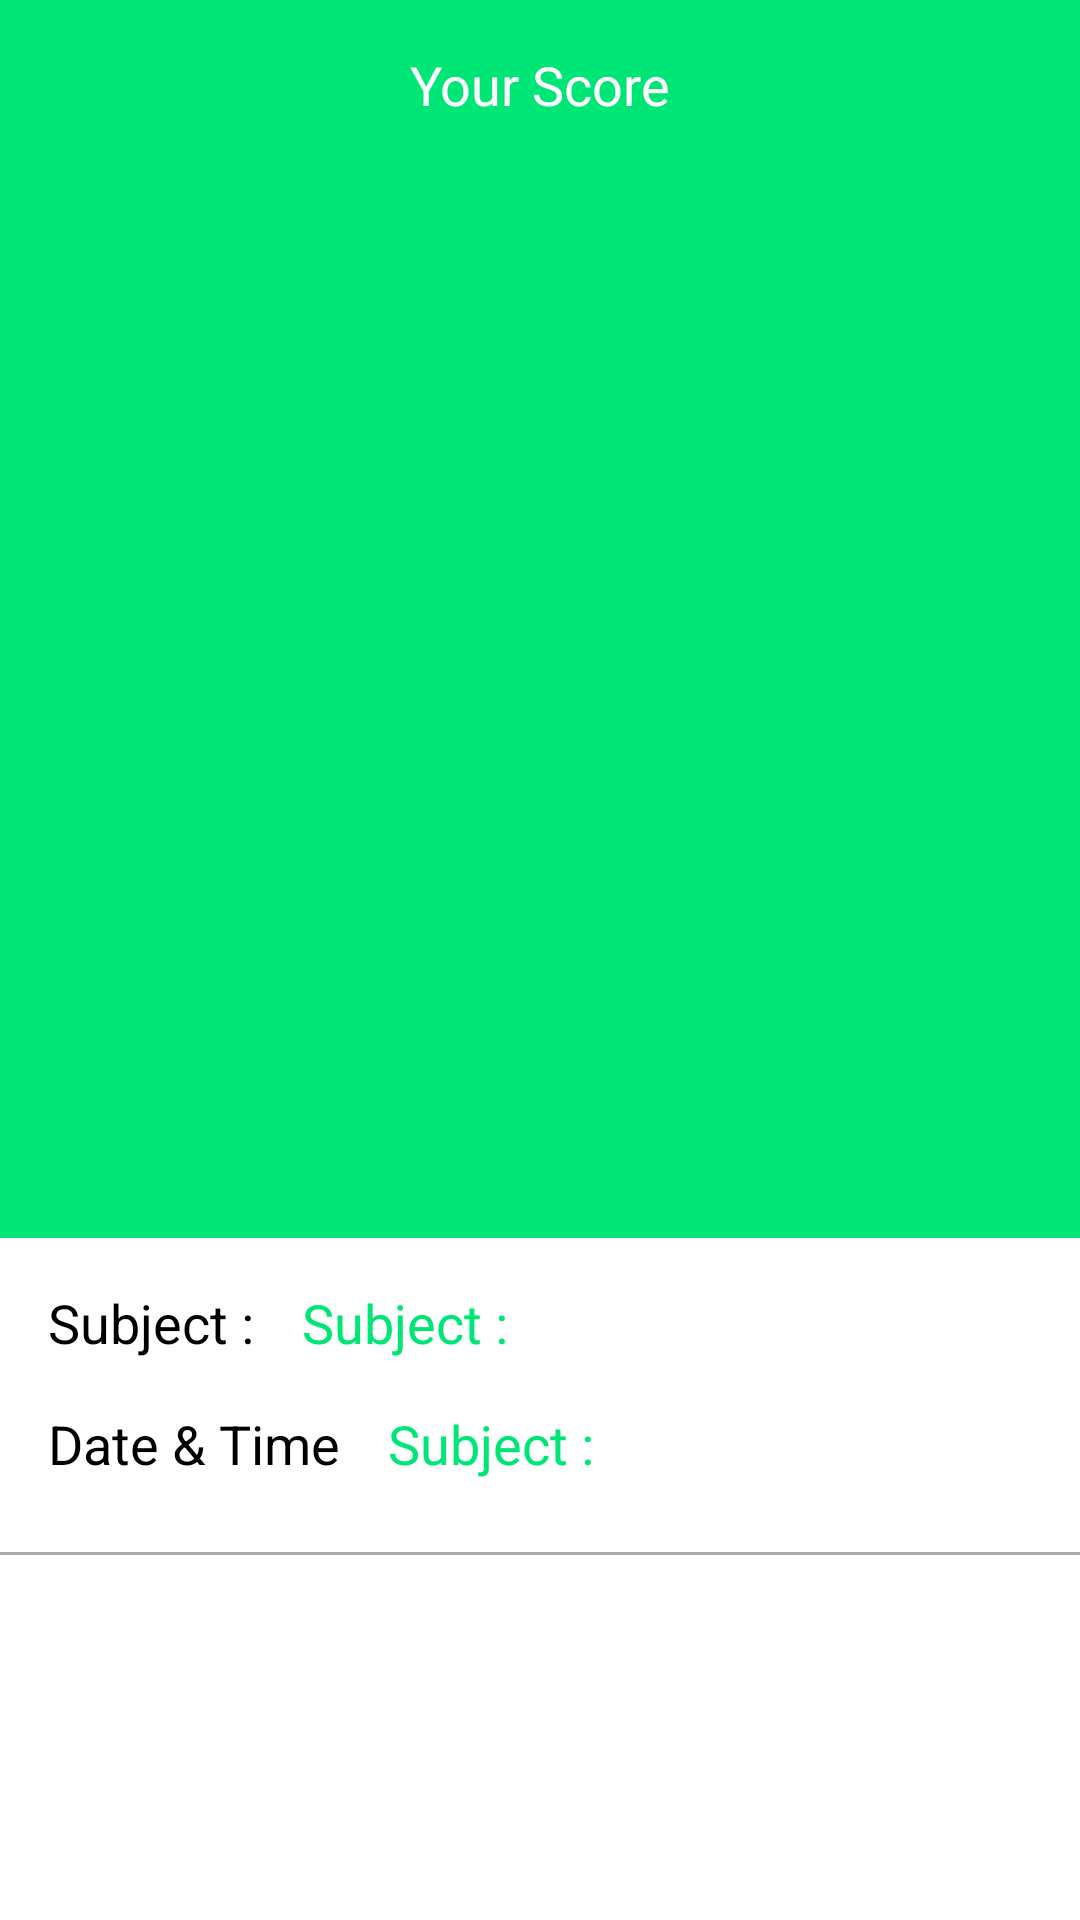

Reconstruct the res/layout file that produces this screen, plus the resources it refers to.
<!-- AndroidManifest.xml: application theme Theme.CoursesApp -->
<!-- res/layout/fragment_test_result.xml -->
<?xml version="1.0" encoding="utf-8"?>
<layout xmlns:android="http://schemas.android.com/apk/res/android"
    xmlns:app="http://schemas.android.com/apk/res-auto"
    xmlns:tools="http://schemas.android.com/tools">

    <androidx.core.widget.NestedScrollView
        android:layout_width="match_parent"
        android:layout_height="match_parent"
        tools:context=".view.fragments.TestResultFragment">

        <RelativeLayout
            android:layout_width="match_parent"
            android:layout_height="wrap_content">

            <FrameLayout
                android:id="@+id/frm_lay"
                android:layout_width="match_parent"
                android:layout_height="wrap_content"
                android:background="@color/primaryColor">

                <RelativeLayout
                    android:layout_width="match_parent"
                    android:layout_height="match_parent"
                    tools:ignore="UselessParent">

                    <com.google.android.material.textview.MaterialTextView
                        android:id="@+id/txt_score"
                        android:layout_width="wrap_content"
                        android:layout_height="wrap_content"
                        android:layout_centerHorizontal="true"
                        android:layout_marginTop="@dimen/view_margin"
                        android:text="@string/your_score"
                        android:textColor="@color/white"
                        android:textSize="@dimen/txt_size" />

                    <com.google.android.material.textview.MaterialTextView
                        android:id="@+id/txt_result"
                        android:layout_width="wrap_content"
                        android:layout_height="wrap_content"
                        android:layout_below="@id/circular_indicator"
                        android:layout_centerHorizontal="true"
                        android:layout_marginBottom="@dimen/view_margin_small"
                        android:textColor="@color/white"
                        android:textSize="@dimen/txt_size" />

                    <com.google.android.material.progressindicator.CircularProgressIndicator
                        android:id="@+id/circular_indicator"
                        android:layout_width="wrap_content"
                        android:layout_height="wrap_content"
                        android:layout_below="@id/txt_score"
                        android:layout_centerHorizontal="true"
                        android:layout_margin="@dimen/view_margin"
                        app:indicatorColor="@color/white"
                        app:indicatorSize="@dimen/logo_size" />

                    <com.google.android.material.textview.MaterialTextView
                        android:id="@+id/txt_progress"
                        android:layout_width="wrap_content"
                        android:layout_height="wrap_content"
                        android:layout_alignTop="@id/circular_indicator"
                        android:layout_alignBottom="@id/circular_indicator"
                        android:layout_centerHorizontal="true"
                        android:gravity="center"
                        android:textColor="@color/white"
                        android:textSize="@dimen/txt_size_ind" />
                </RelativeLayout>
            </FrameLayout>

            <com.google.android.material.textview.MaterialTextView
                android:id="@+id/sub_txt"
                android:layout_width="wrap_content"
                android:layout_height="wrap_content"
                android:layout_below="@id/frm_lay"
                android:layout_margin="@dimen/view_margin"
                android:text="@string/subject"
                android:textColor="@color/black"
                android:textSize="@dimen/txt_size" />

            <com.google.android.material.textview.MaterialTextView
                android:id="@+id/txt_subject_result"
                android:layout_width="wrap_content"
                android:layout_height="wrap_content"
                android:layout_below="@id/frm_lay"
                android:layout_marginTop="@dimen/view_margin"
                android:layout_marginBottom="@dimen/view_margin"
                android:layout_toEndOf="@id/sub_txt"
                android:text="@string/subject"
                android:textColor="@color/primaryColor"
                android:textSize="@dimen/txt_size" />

            <com.google.android.material.textview.MaterialTextView
                android:id="@+id/date_txt"
                android:layout_width="wrap_content"
                android:layout_height="wrap_content"
                android:layout_below="@id/sub_txt"
                android:layout_marginStart="@dimen/view_margin"
                android:text="@string/date_time"
                android:textColor="@color/black"
                android:textSize="@dimen/txt_size" />

            <com.google.android.material.textview.MaterialTextView
                android:id="@+id/txt_date_result"
                android:layout_width="wrap_content"
                android:layout_height="wrap_content"
                android:layout_below="@id/txt_subject_result"
                android:layout_marginStart="@dimen/view_margin"
                android:layout_marginBottom="@dimen/view_margin"
                android:layout_toEndOf="@id/date_txt"
                android:text="@string/subject"
                android:textColor="@color/primaryColor"
                android:textSize="@dimen/txt_size" />
            <View
                android:id="@+id/view_line"
                android:layout_width="match_parent"
                android:layout_height="@dimen/view_line"
                android:layout_below="@id/txt_date_result"
                android:layout_marginTop="@dimen/view_margin_small"
                android:background="@android:color/darker_gray" />

            <androidx.recyclerview.widget.RecyclerView
                android:id="@+id/rcv_result"
                android:layout_width="match_parent"
                android:layout_height="wrap_content"
                android:layout_below="@id/view_line"
                android:layout_marginBottom="@dimen/view_margin"
                app:layoutManager="androidx.recyclerview.widget.LinearLayoutManager"
                tools:listitem="@layout/result_item"
                android:nestedScrollingEnabled="false"/>
        </RelativeLayout>
    </androidx.core.widget.NestedScrollView>
</layout>
<!-- res/layout/result_item.xml (included above) -->
<?xml version="1.0" encoding="utf-8"?>
<layout xmlns:android="http://schemas.android.com/apk/res/android">

    <RelativeLayout
        android:layout_width="match_parent"
        android:layout_height="wrap_content"
        android:layout_margin="@dimen/view_margin_small">

        <com.google.android.material.textview.MaterialTextView
            android:id="@+id/txt_result_question_item"
            android:layout_width="match_parent"
            android:layout_height="wrap_content"
            android:layout_marginStart="@dimen/view_margin_small"
            android:layout_marginBottom="@dimen/view_margin_small"
            android:text="@string/question_r"
            android:textColor="@color/black"
            android:textSize="@dimen/txt_size" />

        <com.google.android.material.textview.MaterialTextView
            android:id="@+id/txt_result_correct_item"
            android:layout_width="match_parent"
            android:layout_height="wrap_content"
            android:layout_below="@id/txt_result_question_item"
            android:layout_marginStart="@dimen/view_margin"
            android:text="@string/correct_ans"
            android:textColor="@color/primaryColor"
            android:textSize="@dimen/txt_size" />

        <com.google.android.material.textview.MaterialTextView
            android:id="@+id/txt_result_ua_item"
            android:layout_width="match_parent"
            android:layout_height="wrap_content"
            android:layout_below="@id/txt_result_correct_item"
            android:layout_marginStart="@dimen/view_margin"
            android:text="@string/your_ans"
            android:textColor="@color/black"
            android:textSize="@dimen/txt_size" />

        <View
            android:layout_width="match_parent"
            android:layout_height="@dimen/view_line"
            android:layout_below="@id/txt_result_ua_item"
            android:layout_marginTop="@dimen/view_margin_small"
            android:background="@android:color/darker_gray" />
    </RelativeLayout>
</layout>
<!-- resources referenced by this layout -->
<resources>
  <color name="black">#FF000000</color>
  <color name="primaryColor">#00e676</color>
  <color name="white">#FFFFFFFF</color>
  <dimen name="logo_size">300dp</dimen>
  <dimen name="txt_size">18sp</dimen>
  <dimen name="txt_size_ind">80sp</dimen>
  <dimen name="view_line">1dp</dimen>
  <dimen name="view_margin">16dp</dimen>
  <dimen name="view_margin_small">8dp</dimen>
  <string name="correct_ans">Correct Ans :</string>
  <string name="date_time">Date &amp; Time</string>
  <string name="question_r">Question :</string>
  <string name="subject">Subject :</string>
  <string name="your_ans">Your Ans :</string>
  <string name="your_score">Your Score</string>
  <style name="Theme.CoursesApp" parent="Theme.MaterialComponents.DayNight.NoActionBar">
          
          <item name="colorPrimary">@color/primaryColor</item>
          <item name="colorPrimaryVariant">@color/primaryDarkColor</item>
          <item name="colorOnPrimary">@color/white</item>
          
          <item name="colorSecondary">@color/secondaryColor</item>
          <item name="colorSecondaryVariant">@color/secondaryDarkColor</item>
          <item name="colorOnSecondary">@color/black</item>
          
          <item name="android:statusBarColor" tools:targetApi="l">?attr/colorPrimaryVariant</item>
          
      </style>
  <color name="primaryDarkColor">#00b248</color>
  <color name="secondaryColor">#42a5f5</color>
  <color name="secondaryDarkColor">#0077c2</color>
</resources>
